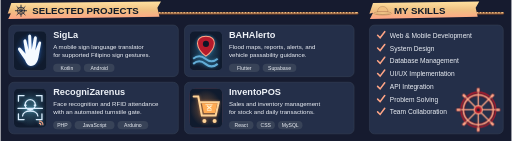
t = 0.00 s
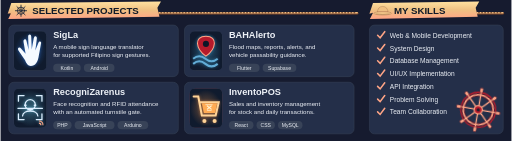
t = 1.67 s
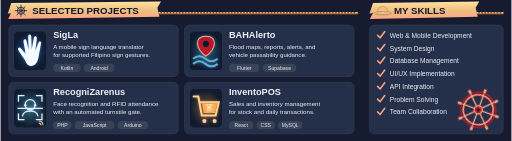
t = 3.33 s
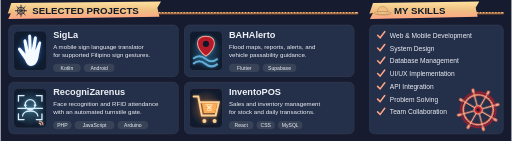
t = 5.00 s
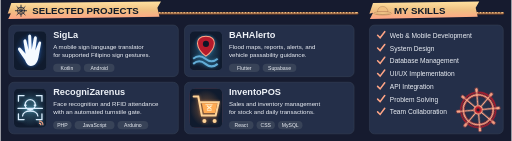
t = 6.67 s
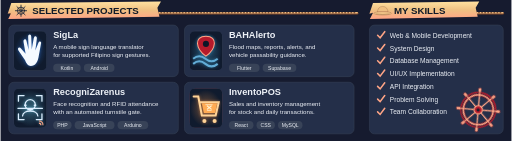
t = 8.33 s

The animated SVG that drew these frames (rendered in a browser with its animation timeline set to each time). Animation: 7 CSS @keyframes rules; frames cover the first 8.33 s, repeats indefinitely.

<svg xmlns="http://www.w3.org/2000/svg" width="1000" height="276" viewBox="0 0 1000 276" role="img" aria-labelledby="title"><style>
  @keyframes appear { 0%,100% { opacity: .96; } 50% { opacity: 1; } }
  @keyframes rise { 0%,100% { transform: scaleY(.96); } 50% { transform: scaleY(1); } }
  @keyframes expand { 0%,100% { transform: scaleX(.98); } 50% { transform: scaleX(1); } }
  .motion-language { transform-box: fill-box; transform-origin: left center; animation: expand 14s ease-in-out infinite; }
  .motion-donut { animation: appear 14s ease-in-out infinite; }
  @keyframes glow { 0%,100% { opacity: .9; } 50% { opacity: 1; } }
  @keyframes float { 0%,100% { transform: translateY(0); } 50% { transform: translateY(-1.5px); } }
  @keyframes turn { from { transform: rotate(0deg); } to { transform: rotate(360deg); } }
  @keyframes sail { 0%,100% { transform: rotate(-1deg); } 50% { transform: rotate(1deg); } }
  .wheel-spin { transform-origin: 0px 0px; animation: turn 60s linear infinite; }
  .pirate-flag { transform-box: fill-box; transform-origin: left center; animation: sail 12s ease-in-out infinite; }
  .motion-bar { transform-box: fill-box; transform-origin: center bottom; animation: rise 14s ease-in-out infinite; }
  .motion-line { animation: appear 14s ease-in-out infinite; }
  .motion-ring { animation: appear 14s ease-in-out infinite; }
  .motion-cell { animation: appear 12s ease-in-out infinite; animation-delay: var(--delay,0ms); }
  .motion-icon { animation: glow 12s ease-in-out infinite; }
  .motion-logo { animation: float 12s ease-in-out infinite; }
  @media (prefers-reduced-motion: reduce) { * { animation: none !important; } }
</style><title id="title">SigLa, BAHAlerto, RecogniZarenus, InventoPOS and skills with a colorful spinning ship wheel</title>
<defs>
 <linearGradient id="logo-shade"><stop stop-color="#161B2F" stop-opacity="0"/><stop offset=".35" stop-color="#161B2F" stop-opacity=".7"/><stop offset=".65" stop-color="#161B2F" stop-opacity=".7"/><stop offset="1" stop-color="#161B2F" stop-opacity="0"/></linearGradient>
 <linearGradient id="paper" x2="0" y2="1"><stop stop-color="#FFE1A0"/><stop offset=".5" stop-color="#EFC082"/><stop offset="1" stop-color="#FFA586"/></linearGradient>
 <linearGradient id="shade"><stop offset="0" stop-color="#161B2F"/><stop offset=".5" stop-color="#161B2F" stop-opacity=".98"/><stop offset=".72" stop-color="#161B2F" stop-opacity="0"/></linearGradient>
 <clipPath id="about-window"><rect x="16" y="48" width="968" height="232" rx="12"/></clipPath>
 <clipPath id="banner-window"><rect width="1000" height="220" rx="8"/></clipPath>
</defs><rect width="1000" height="276" fill="#161B2F"/><g font-family="Arial, Helvetica, sans-serif"><g fill="none" stroke-linecap="round"><path d="M20 26H698" stroke="#7D492D" stroke-width="5"/><path d="M20 25H698" stroke="#F0BE83" stroke-width="3"/><path d="M20 25H698" stroke="#805335" stroke-width="3" stroke-dasharray="1 5"/></g><path d="M21 6 314 3 307 15 311 33 15 37 21 25 14 27Z" fill="url(#paper)"/>
  <g transform="translate(28 9) scale(1)" fill="none" stroke="#182236" stroke-width="1.65" stroke-linecap="round" stroke-linejoin="round"><circle cx="12" cy="12" r="7"/><circle cx="12" cy="12" r="2"/><path d="M12 1v9m0 4v9M1 12h9m4 0h9M4 4l6 6m4 4 6 6M4 20l6-6m4-4 6-6"/></g><text x="62" y="28" font-size="19" fill="#111A29" font-weight="800">SELECTED PROJECTS</text><g fill="none" stroke-linecap="round"><path d="M738 26H983" stroke="#7D492D" stroke-width="5"/><path d="M738 25H983" stroke="#F0BE83" stroke-width="3"/><path d="M738 25H983" stroke="#805335" stroke-width="3" stroke-dasharray="1 5"/></g><path d="M729 6 937 3 930 15 934 33 723 37 729 25 722 27Z" fill="url(#paper)"/>
  <g transform="translate(748 26) scale(.56)"><g transform="translate(0 0)"><path d="M-19 0Q-18-24 0-24T19 0Z" fill="#EFC082" stroke="#805335"/><path d="M-19-5H19V1H-19Z" fill="#B51A2B"/><ellipse rx="31" ry="6" fill="#F0C285" stroke="#805335"/><path d="M-24 2Q0 7 24 2" fill="none" stroke="#805335"/></g></g><text x="770" y="28" font-size="19" fill="#111A29" font-weight="800">MY SKILLS</text><rect x="16" y="49" width="332" height="101" rx="10" fill="#242F49" stroke="#384358" stroke-width="1"/><rect x="26" y="61" width="64" height="77" rx="12" fill="#242F49" stroke="#384358"/><svg x="26" y="61" width="64" height="77" viewBox="0 0 64 77"><defs><radialGradient id="badge-light-0"><stop stop-color="#398DFF" stop-opacity=".4"/><stop offset="1" stop-color="#398DFF" stop-opacity="0"/></radialGradient><filter id="badge-glow-0" x="-40%" y="-40%" width="180%" height="180%"><feGaussianBlur stdDeviation="3" result="blur"/><feFlood flood-color="#398DFF"/><feComposite in2="blur" operator="in"/></filter></defs><rect width="64" height="77" rx="10" fill="#101B2E"/><ellipse cx="32" cy="39" rx="31" ry="36" fill="url(#badge-light-0)"/><g filter="url(#badge-glow-0)" opacity=".5"><path d="M22 57 9 38c-3-5 2-8 5-4l9 10-4-23c-1-6 5-7 6-1l4 17-1-26c0-6 6-6 6 0l1 25 4-22c1-6 7-5 6 1l-3 23 6-15c2-5 7-3 5 2l-4 22c-2 14-7 21-16 21-5 0-9-5-11-11Z" fill="#F5FAFF"/></g><path d="M22 57 9 38c-3-5 2-8 5-4l9 10-4-23c-1-6 5-7 6-1l4 17-1-26c0-6 6-6 6 0l1 25 4-22c1-6 7-5 6 1l-3 23 6-15c2-5 7-3 5 2l-4 22c-2 14-7 21-16 21-5 0-9-5-11-11Z" fill="#F5FAFF"/></svg><text x="103" y="74" font-size="18" fill="#EDF1F7" font-weight="700">SigLa</text><text x="103" y="95" font-size="12" fill="#EDF1F7" >A mobile sign language translator</text><text x="103" y="112" font-size="12" fill="#EDF1F7" >for supported Filipino sign gestures.</text><rect x="103" y="125" width="54" height="16" rx="8" fill="#384358"/><text x="130" y="137" font-size="10" fill="#EDF1F7" text-anchor="middle">Kotlin</text><rect x="163" y="125" width="60" height="16" rx="8" fill="#384358"/><text x="193" y="137" font-size="10" fill="#EDF1F7" text-anchor="middle">Android</text><rect x="360" y="49" width="332" height="101" rx="10" fill="#242F49" stroke="#384358" stroke-width="1"/><rect x="370" y="61" width="64" height="77" rx="12" fill="#242F49" stroke="#384358"/><svg x="370" y="61" width="64" height="77" viewBox="0 0 64 77"><defs><radialGradient id="badge-light-1"><stop stop-color="#44B5E8" stop-opacity=".4"/><stop offset="1" stop-color="#44B5E8" stop-opacity="0"/></radialGradient><filter id="badge-glow-1" x="-40%" y="-40%" width="180%" height="180%"><feGaussianBlur stdDeviation="3" result="blur"/><feFlood flood-color="#44B5E8"/><feComposite in2="blur" operator="in"/></filter></defs><rect width="64" height="77" rx="10" fill="#101B2E"/><ellipse cx="32" cy="39" rx="31" ry="36" fill="url(#badge-light-1)"/><g filter="url(#badge-glow-1)" opacity=".5"><path d="M32 10C8 10 12 35 32 49 52 35 56 10 32 10Z" fill="#B51A2B" stroke="#FFA586" stroke-width="2"/><circle cx="32" cy="25" r="6" fill="#0C1728"/><path d="M7 54q12-10 24 0t24 0M7 64q12-10 24 0t24 0" fill="none" stroke="#62ADD7" stroke-width="4"/></g><path d="M32 10C8 10 12 35 32 49 52 35 56 10 32 10Z" fill="#B51A2B" stroke="#FFA586" stroke-width="2"/><circle cx="32" cy="25" r="6" fill="#0C1728"/><path d="M7 54q12-10 24 0t24 0M7 64q12-10 24 0t24 0" fill="none" stroke="#62ADD7" stroke-width="4"/></svg><text x="447" y="74" font-size="18" fill="#EDF1F7" font-weight="700">BAHAlerto</text><text x="447" y="95" font-size="12" fill="#EDF1F7" >Flood maps, reports, alerts, and</text><text x="447" y="112" font-size="12" fill="#EDF1F7" >vehicle passability guidance.</text><rect x="447" y="125" width="60" height="16" rx="8" fill="#384358"/><text x="477" y="137" font-size="10" fill="#EDF1F7" text-anchor="middle">Flutter</text><rect x="513" y="125" width="66" height="16" rx="8" fill="#384358"/><text x="546" y="137" font-size="10" fill="#EDF1F7" text-anchor="middle">Supabase</text><rect x="16" y="161" width="332" height="101" rx="10" fill="#242F49" stroke="#384358" stroke-width="1"/><rect x="26" y="173" width="64" height="77" rx="12" fill="#242F49" stroke="#384358"/><svg x="26" y="173" width="64" height="77" viewBox="0 0 64 77"><defs><radialGradient id="badge-light-2"><stop stop-color="#67CAE5" stop-opacity=".4"/><stop offset="1" stop-color="#67CAE5" stop-opacity="0"/></radialGradient><filter id="badge-glow-2" x="-40%" y="-40%" width="180%" height="180%"><feGaussianBlur stdDeviation="3" result="blur"/><feFlood flood-color="#67CAE5"/><feComposite in2="blur" operator="in"/></filter></defs><rect width="64" height="77" rx="10" fill="#101B2E"/><ellipse cx="32" cy="39" rx="31" ry="36" fill="url(#badge-light-2)"/><g filter="url(#badge-glow-2)" opacity=".5"><g fill="none" stroke="#DCEEFF" stroke-width="2.5" stroke-linecap="round"><path d="M9 25V14h11m24 0h11v11M9 50v11h11m24 0h11V50"/><circle cx="32" cy="32" r="10"/><path d="M17 54c1-13 29-13 30 0M21 33h3m16 0h3M28 40q4 3 8 0M8 39H56"/></g><path d="M49 64q8 0 8 8m-8-4q4 0 4 4" fill="none" stroke="#FFA586" stroke-width="2"/></g><g fill="none" stroke="#DCEEFF" stroke-width="2.5" stroke-linecap="round"><path d="M9 25V14h11m24 0h11v11M9 50v11h11m24 0h11V50"/><circle cx="32" cy="32" r="10"/><path d="M17 54c1-13 29-13 30 0M21 33h3m16 0h3M28 40q4 3 8 0M8 39H56"/></g><path d="M49 64q8 0 8 8m-8-4q4 0 4 4" fill="none" stroke="#FFA586" stroke-width="2"/></svg><text x="103" y="186" font-size="18" fill="#EDF1F7" font-weight="700">RecogniZarenus</text><text x="103" y="207" font-size="12" fill="#EDF1F7" >Face recognition and RFID attendance</text><text x="103" y="224" font-size="12" fill="#EDF1F7" >with an automated turnstile gate.</text><rect x="103" y="237" width="36" height="16" rx="8" fill="#384358"/><text x="121" y="249" font-size="10" fill="#EDF1F7" text-anchor="middle">PHP</text><rect x="145" y="237" width="78" height="16" rx="8" fill="#384358"/><text x="184" y="249" font-size="10" fill="#EDF1F7" text-anchor="middle">JavaScript</text><rect x="229" y="237" width="60" height="16" rx="8" fill="#384358"/><text x="259" y="249" font-size="10" fill="#EDF1F7" text-anchor="middle">Arduino</text><rect x="360" y="161" width="332" height="101" rx="10" fill="#242F49" stroke="#384358" stroke-width="1"/><rect x="370" y="173" width="64" height="77" rx="12" fill="#541A2E" stroke="#384358"/><svg x="370" y="173" width="64" height="77" viewBox="0 0 64 77"><defs><radialGradient id="badge-light-3"><stop stop-color="#FF9B49" stop-opacity=".4"/><stop offset="1" stop-color="#FF9B49" stop-opacity="0"/></radialGradient><filter id="badge-glow-3" x="-40%" y="-40%" width="180%" height="180%"><feGaussianBlur stdDeviation="3" result="blur"/><feFlood flood-color="#FF9B49"/><feComposite in2="blur" operator="in"/></filter></defs><rect width="64" height="77" rx="10" fill="#101B2E"/><ellipse cx="32" cy="39" rx="31" ry="36" fill="url(#badge-light-3)"/><g filter="url(#badge-glow-3)" opacity=".5"><path d="M8 16H17L24 53H51L57 27H20" fill="none" stroke="#FFD397" stroke-width="4" stroke-linecap="round"/><path d="M24 29H54L50 48H28Z" fill="#FFAB54"/><circle cx="29" cy="64" r="4" fill="#FFD397"/><circle cx="49" cy="64" r="4" fill="#FFD397"/><path d="m34 34 9 7m0-7-9 7" stroke="#FFF4D5" stroke-width="2"/><path d="M31 32H45M34 43H43" stroke="#FFF4D5" stroke-width="1.5"/></g><path d="M8 16H17L24 53H51L57 27H20" fill="none" stroke="#FFD397" stroke-width="4" stroke-linecap="round"/><path d="M24 29H54L50 48H28Z" fill="#FFAB54"/><circle cx="29" cy="64" r="4" fill="#FFD397"/><circle cx="49" cy="64" r="4" fill="#FFD397"/><path d="m34 34 9 7m0-7-9 7" stroke="#FFF4D5" stroke-width="2"/><path d="M31 32H45M34 43H43" stroke="#FFF4D5" stroke-width="1.5"/></svg><text x="447" y="186" font-size="18" fill="#EDF1F7" font-weight="700">InventoPOS</text><text x="447" y="207" font-size="12" fill="#EDF1F7" >Sales and inventory management</text><text x="447" y="224" font-size="12" fill="#EDF1F7" >for stock and daily transactions.</text><rect x="447" y="237" width="48" height="16" rx="8" fill="#384358"/><text x="471" y="249" font-size="10" fill="#EDF1F7" text-anchor="middle">React</text><rect x="501" y="237" width="36" height="16" rx="8" fill="#384358"/><text x="519" y="249" font-size="10" fill="#EDF1F7" text-anchor="middle">CSS</text><rect x="543" y="237" width="48" height="16" rx="8" fill="#384358"/><text x="567" y="249" font-size="10" fill="#EDF1F7" text-anchor="middle">MySQL</text><rect x="722" y="49" width="262" height="213" rx="10" fill="#242F49" stroke="#384358" stroke-width="1"/><path d="m738 69 5 5 9-12" fill="none" stroke="#FFA586" stroke-width="3" stroke-linecap="round"/><text x="762" y="74" font-size="13" fill="#EDF1F7" >Web &amp; Mobile Development</text><path d="m738 94 5 5 9-12" fill="none" stroke="#FFA586" stroke-width="3" stroke-linecap="round"/><text x="762" y="99" font-size="13" fill="#EDF1F7" >System Design</text><path d="m738 119 5 5 9-12" fill="none" stroke="#FFA586" stroke-width="3" stroke-linecap="round"/><text x="762" y="124" font-size="13" fill="#EDF1F7" >Database Management</text><path d="m738 144 5 5 9-12" fill="none" stroke="#FFA586" stroke-width="3" stroke-linecap="round"/><text x="762" y="149" font-size="13" fill="#EDF1F7" >UI/UX Implementation</text><path d="m738 169 5 5 9-12" fill="none" stroke="#FFA586" stroke-width="3" stroke-linecap="round"/><text x="762" y="174" font-size="13" fill="#EDF1F7" >API Integration</text><path d="m738 194 5 5 9-12" fill="none" stroke="#FFA586" stroke-width="3" stroke-linecap="round"/><text x="762" y="199" font-size="13" fill="#EDF1F7" >Problem Solving</text><path d="m738 219 5 5 9-12" fill="none" stroke="#FFA586" stroke-width="3" stroke-linecap="round"/><text x="762" y="224" font-size="13" fill="#EDF1F7" >Team Collaboration</text><g transform="translate(935 215)"><g class="wheel-spin" fill="none" stroke="#FFA586" stroke-width="2.5" stroke-linecap="round"><circle r="29.26" stroke-width="7" stroke="#541A2E"/><circle r="29.26" stroke-width="3" stroke="#FFA586"/><circle r="34.2" stroke="#B51A2B"/><circle r="8" fill="#B51A2B" stroke="#FFA586"/><g transform="rotate(0)"><path d="M0-9V-42"/><rect x="-3" y="-43" width="6" height="9" rx="2" fill="#FFA586" stroke="#541A2E" stroke-width="1"/></g><g transform="rotate(45)"><path d="M0-9V-42"/><rect x="-3" y="-43" width="6" height="9" rx="2" fill="#FFA586" stroke="#541A2E" stroke-width="1"/></g><g transform="rotate(90)"><path d="M0-9V-42"/><rect x="-3" y="-43" width="6" height="9" rx="2" fill="#FFA586" stroke="#541A2E" stroke-width="1"/></g><g transform="rotate(135)"><path d="M0-9V-42"/><rect x="-3" y="-43" width="6" height="9" rx="2" fill="#FFA586" stroke="#541A2E" stroke-width="1"/></g><g transform="rotate(180)"><path d="M0-9V-42"/><rect x="-3" y="-43" width="6" height="9" rx="2" fill="#FFA586" stroke="#541A2E" stroke-width="1"/></g><g transform="rotate(225)"><path d="M0-9V-42"/><rect x="-3" y="-43" width="6" height="9" rx="2" fill="#FFA586" stroke="#541A2E" stroke-width="1"/></g><g transform="rotate(270)"><path d="M0-9V-42"/><rect x="-3" y="-43" width="6" height="9" rx="2" fill="#FFA586" stroke="#541A2E" stroke-width="1"/></g><g transform="rotate(315)"><path d="M0-9V-42"/><rect x="-3" y="-43" width="6" height="9" rx="2" fill="#FFA586" stroke="#541A2E" stroke-width="1"/></g><circle r="3" fill="#161B2F" stroke="none"/></g></g></g></svg>
